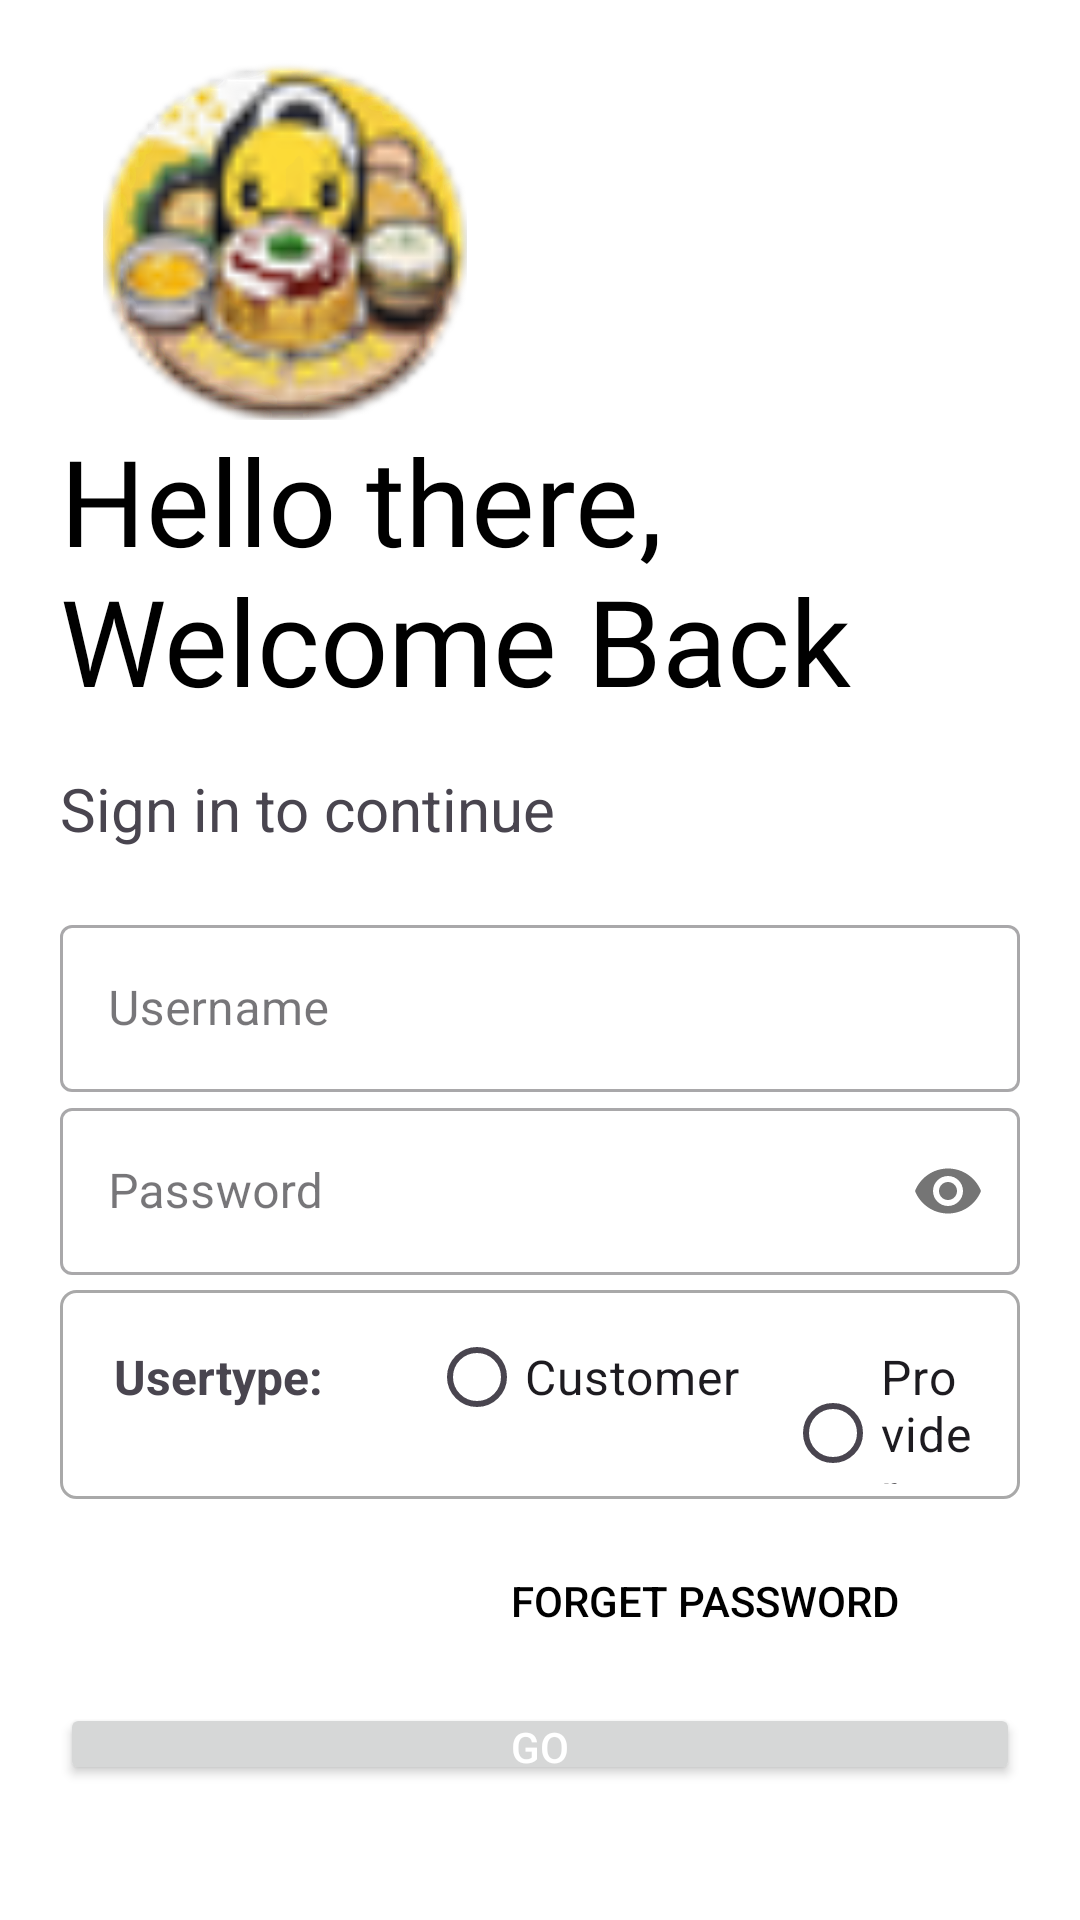

Reconstruct the res/layout file that produces this screen, plus the resources it refers to.
<!-- AndroidManifest.xml: application theme Theme.HomeMadeFood -->
<!-- res/layout/activity_login.xml -->
<?xml version="1.0" encoding="utf-8"?>
<LinearLayout
    xmlns:android="http://schemas.android.com/apk/res/android"
    xmlns:app="http://schemas.android.com/apk/res-auto"
    xmlns:tools="http://schemas.android.com/tools"
    android:layout_width="match_parent"
    android:layout_height="match_parent"
    tools:context=".LoginActivity"
    android:orientation="vertical"
    android:background="#fff"
    android:padding="20dp">
    
    <ImageView
        android:id="@+id/logoLogin"
        android:layout_width="150dp"
        android:layout_height="120dp"
        android:transitionName="logo_image"
        android:src="@drawable/food_logo"/>

    <TextView
        android:id="@+id/logo_text_login"
        android:layout_width="wrap_content"
        android:layout_height="116dp"
        android:fontFamily="@font/bungee"
        android:text="Hello there, Welcome Back"
        android:textColor="@color/black"
        android:textSize="40sp"
        android:transitionName="logo_text" />

    <TextView
        android:id="@+id/slogan_login"
        android:layout_width="wrap_content"
        android:layout_height="wrap_content"
        android:text="Sign in to continue"
        android:textSize="20sp"
        android:transitionName="slogan"/>

    <LinearLayout
        android:layout_width="match_parent"
        android:layout_height="wrap_content"
        android:layout_marginTop="20dp"
        android:layout_marginBottom="20dp"
        android:orientation="vertical">

        <com.google.android.material.textfield.TextInputLayout
            android:layout_width="match_parent"
            android:layout_height="wrap_content"
            android:id="@+id/username_login"
            android:hint="Username"
            style="@style/Widget.MaterialComponents.TextInputLayout.OutlinedBox">

            <com.google.android.material.textfield.TextInputEditText
                android:layout_width="match_parent"
                android:layout_height="wrap_content" />

        </com.google.android.material.textfield.TextInputLayout>

        <com.google.android.material.textfield.TextInputLayout
            android:layout_width="match_parent"
            android:layout_height="wrap_content"
            android:id="@+id/password_login"
            style="@style/Widget.MaterialComponents.TextInputLayout.OutlinedBox"
            app:passwordToggleEnabled="true"
            android:hint="Password">

            <com.google.android.material.textfield.TextInputEditText
                android:layout_width="match_parent"
                android:layout_height="wrap_content"
                android:inputType="textPassword" />

        </com.google.android.material.textfield.TextInputLayout>

        <RadioGroup
            android:layout_width="match_parent"
            android:layout_height="wrap_content"
            android:orientation="horizontal"
            android:id="@+id/userType"
            android:background="@drawable/white_box"
            android:layout_marginTop="5dp"
            android:layout_marginBottom="5dp"
            android:padding="5dp">

            <TextView
                android:layout_width="wrap_content"
                android:layout_height="wrap_content"
                android:text="Usertype:"
                android:padding="5dp"
                android:textSize="16sp"
                android:layout_marginStart="8dp"
                android:layout_marginEnd="30dp"
                android:textStyle="bold"/>

            <RadioButton
                android:id="@+id/customer"
                android:layout_width="wrap_content"
                android:layout_height="wrap_content"
                android:text="Customer"
                android:textSize="16sp"
                android:layout_marginEnd="15dp"
                android:buttonTint="@color/black"/>

            <RadioButton
                android:id="@+id/provider"
                android:layout_width="wrap_content"
                android:layout_height="wrap_content"
                android:text="Provider"
                android:textSize="16sp"
                android:layout_marginEnd="10dp"
                android:buttonTint="@color/black"/>

        </RadioGroup>

        <Button
            android:layout_width="200dp"
            android:layout_height="wrap_content"
            android:text="Forget Password"
            android:background="#00000000"
            android:textColor="#000"
            android:layout_gravity="right"
            android:layout_margin="5dp"
            android:elevation="0dp"/>

        <Button
            android:id="@+id/go_login"
            android:layout_width="match_parent"
            android:layout_height="wrap_content"
            android:text="GO"
            android:textColor="@color/white"
            android:layout_marginTop="5dp"
            android:layout_marginBottom="5dp"
            android:paddingTop="5dp"
            android:paddingBottom="5dp"
            android:transitionName="go_button"/>

        <Button
            android:id="@+id/call_signup"
            android:layout_width="match_parent"
            android:layout_height="wrap_content"
            android:background="#00000000"
            android:textColor="#000"
            android:fontFamily="@font/antic"
            android:text="New User? SIGN UP"
            android:transitionName="log_sign"
            android:layout_margin="5dp" />

    </LinearLayout>

</LinearLayout>
<!-- resources referenced by this layout -->
<resources>
  <color name="black">#FF000000</color>
  <color name="white">#FFFFFFFF</color>
  <!-- drawable food_logo: png bitmap (drawable-hdpi, 874303 bytes) -->
  <!-- drawable white_box (drawable) -->
  <?xml version="1.0" encoding="utf-8"?>
  <shape xmlns:android="http://schemas.android.com/apk/res/android"
      android:shape="rectangle">
  
      <corners android:radius="5dp" />
      <stroke
          android:color="#A9A9A9"
          android:width="1dp" />
      <solid
          android:color="@color/white"/>
  
  </shape>
  <style name="Theme.HomeMadeFood" parent="Base.Theme.HomeMadeFood" />
  <style name="Base.Theme.HomeMadeFood" parent="Theme.Material3.DayNight.NoActionBar">
          
           <item name="colorPrimary">@color/black</item>
      </style>
</resources>
